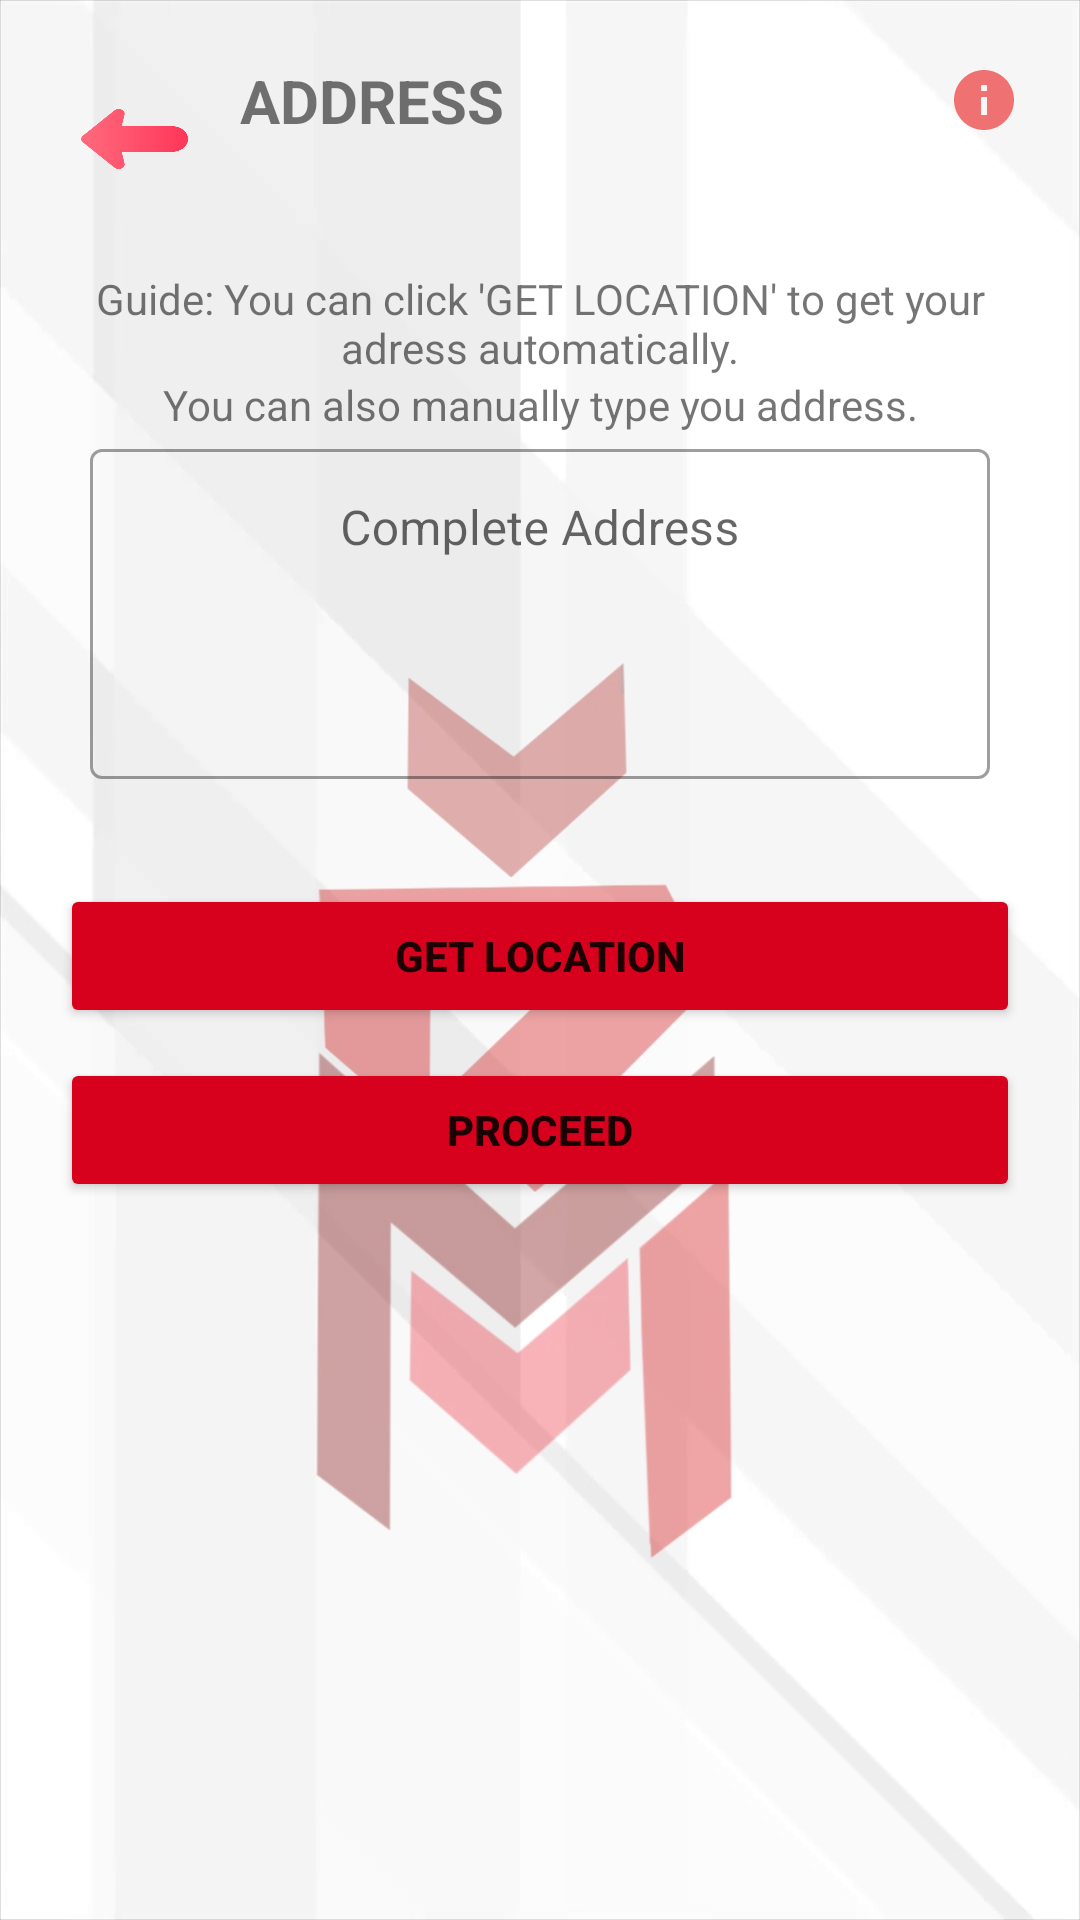

This screen was rendered from an Android layout file. Write that file and the resources it references.
<!-- AndroidManifest.xml: application theme Theme.MicraApp -->
<!-- res/layout/activity_reg3.xml -->
<?xml version="1.0" encoding="utf-8"?>
<LinearLayout xmlns:android="http://schemas.android.com/apk/res/android"
    xmlns:app="http://schemas.android.com/apk/res-auto"
    xmlns:tools="http://schemas.android.com/tools"
    android:layout_width="match_parent"
    android:layout_height="match_parent"
    android:background="@drawable/micrabg"

    android:orientation="vertical"
    android:padding="20dp"
    tools:context=".Reg3">



    <LinearLayout
        android:layout_width="match_parent"
        android:layout_height="wrap_content"

        android:layout_marginBottom="20dp"
        android:backgroundTint="#00FFFFFF"
        android:orientation="horizontal">
        <Button
            android:id="@+id/btnback"
            android:layout_width="50dp"
            android:layout_height="40dp"
            android:layout_marginRight="10dp"
            android:gravity="center_horizontal"
            android:background="@drawable/back"
            android:textStyle="bold"
            />


        <TextView
            android:id="@+id/tvidentification"
            android:layout_width="match_parent"
            android:layout_height="wrap_content"
            android:drawableEnd="@drawable/ic_baseline_info_24"
            android:text="ADDRESS"
            android:textSize="20dp"
            android:textStyle="bold" />

    </LinearLayout>

    <LinearLayout
        android:layout_width="match_parent"
        android:layout_height="wrap_content"
        android:layout_marginTop="10dp"
        android:layout_marginBottom="20dp"
        android:orientation="vertical">

        <TextView
            android:layout_width="match_parent"
            android:layout_height="wrap_content"
            android:gravity="center"
            android:text="Guide: You can click 'GET LOCATION' to get your adress automatically."/>

        <TextView
            android:layout_width="match_parent"
            android:layout_height="wrap_content"
            android:gravity="center"
            android:text="You can also manually type you address."/>

        <com.google.android.material.textfield.TextInputLayout
            android:id="@+id/tladdressline"
            app:startIconDrawable="@drawable/ic_baseline_location_on_24"
            style="@style/Widget.MaterialComponents.TextInputLayout.OutlinedBox"
            android:layout_width="match_parent"
            android:layout_height="wrap_content"
            android:layout_marginLeft="10dp"
            android:layout_marginRight="10dp"
            android:layout_marginBottom="5dp"
            android:gravity="center_horizontal"
            android:hint="Complete Address"
            >

            <com.google.android.material.textfield.TextInputEditText
                android:scrollbarSize="1dp"
                android:scrollbars="horizontal"
                android:id="@+id/teaddressline"
                android:gravity="center_horizontal"
                android:layout_width="match_parent"
                android:layout_height="110dp"

                android:inputType="textMultiLine"
                />

        </com.google.android.material.textfield.TextInputLayout>


    </LinearLayout>

    <Button
        android:id="@+id/btngetcurrentloc"
        android:layout_width="match_parent"
        android:layout_height="wrap_content"
        android:layout_marginTop="10dp"
        android:backgroundTint="@color/purple_500"
        android:shadowColor="@color/black"
        android:text="Get Location"
        android:textStyle="bold" />


    <Button
        android:id="@+id/btnproceed"
        android:layout_width="match_parent"
        android:layout_height="wrap_content"
        android:layout_marginTop="10dp"

        android:backgroundTint="@color/purple_500"
        android:shadowColor="@color/black"
        android:text="Proceed"
        android:textStyle="bold" />








</LinearLayout>
<!-- resources referenced by this layout -->
<resources>
  <color name="black">#FF000000</color>
  <color name="purple_500">#d7011d</color>
  <!-- drawable back: png bitmap (drawable, 6651 bytes) -->
  <!-- drawable ic_baseline_info_24 (drawable) -->
  <vector android:height="24dp" android:tint="#EF7171"
      android:viewportHeight="24" android:viewportWidth="24"
      android:width="24dp" xmlns:android="http://schemas.android.com/apk/res/android">
      <path android:fillColor="@android:color/white" android:pathData="M12,2C6.48,2 2,6.48 2,12s4.48,10 10,10 10,-4.48 10,-10S17.52,2 12,2zM13,17h-2v-6h2v6zM13,9h-2L11,7h2v2z"/>
  </vector>
  <!-- drawable micrabg: jpg bitmap (drawable, 123106 bytes) -->
  <style name="Theme.MicraApp" parent="Theme.MaterialComponents.DayNight.NoActionBar">
          
          <item name="colorPrimary">@color/purple_500</item>
  
          <item name="colorPrimaryVariant">@color/purple_500</item>
          <item name="colorOnPrimary">@color/white</item>
          
          <item name="colorSecondary">@color/teal_200</item>
          <item name="colorSecondaryVariant">@color/teal_700</item>
          <item name="colorOnSecondary">@color/black</item>
          
          <item name="android:statusBarColor" tools:targetApi="l">?attr/colorPrimaryVariant</item>
          
      </style>
  <color name="white">#FFFFFFFF</color>
  <color name="teal_200">#FF03DAC5</color>
  <color name="teal_700">#FF018786</color>
</resources>
